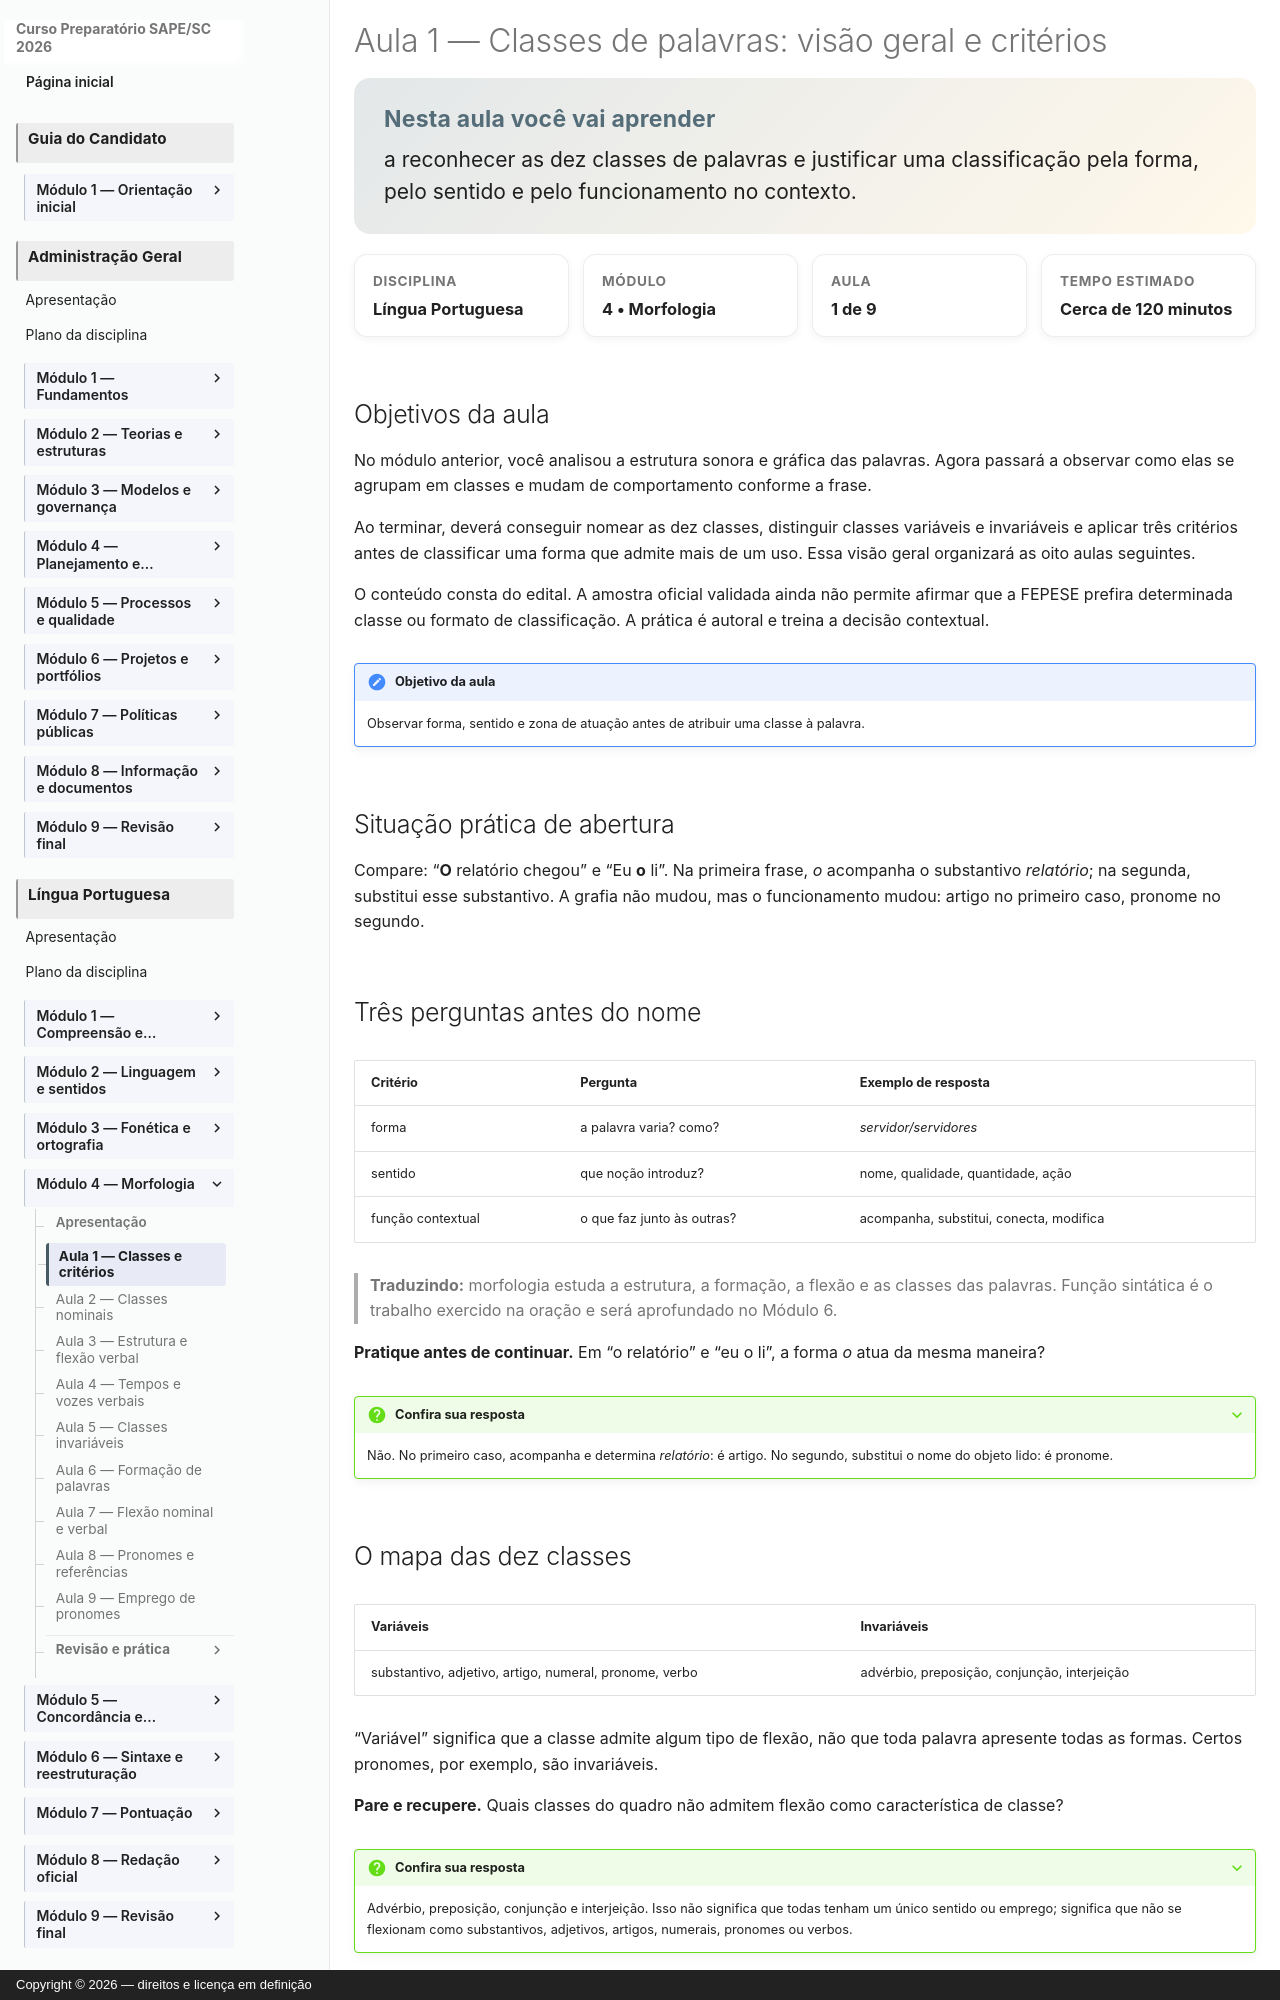

repository: vmedinax/curso-sape-sc-2026 · page: 01-portugues/modulo-04-aula-01-classes-criterios/index.html · generator: mkdocs · copyright: Copyright © 2026 — direitos e licença em definição

---
id: portugues-modulo-04-aula-01
title: "Aula 1 — Classes de palavras: visão geral e critérios"
description: "Como classificar palavras pela forma, pelo sentido e pelo funcionamento."
discipline: 01-portugues
module: 4
lesson: 1
status: draft
edital_refs:
  - anexo-2-lingua-portuguesa-classes-de-palavras
prerequisites:
  - portugues-modulo-02-aula-02
  - portugues-modulo-03-aula-06
estimated_minutes: 120
authors:
  - Equipe do Curso SAPE/SC
reviewers: []
last_reviewed: 2026-08-04
sources:
  - "Edital SAPE/SC nº 001/2026, Anexo 2, p. 27"
tags:
  - classes-de-palavras
  - morfologia
  - criterios-de-classificacao
---

# Aula 1 — Classes de palavras: visão geral e critérios

<section class="lesson-goal">
  <h2>Nesta aula você vai aprender</h2>
  <p>a reconhecer as dez classes de palavras e justificar uma classificação pela forma, pelo sentido e pelo funcionamento no contexto.</p>
</section>

<div class="lesson-meta-grid">
  <div class="lesson-meta-card"><span>Disciplina</span><strong>Língua Portuguesa</strong></div>
  <div class="lesson-meta-card"><span>Módulo</span><strong>4 • Morfologia</strong></div>
  <div class="lesson-meta-card"><span>Aula</span><strong>1 de 9</strong></div>
  <div class="lesson-meta-card"><span>Tempo estimado</span><strong>Cerca de 120 minutos</strong></div>
</div>

## Objetivos da aula

No módulo anterior, você analisou a estrutura sonora e gráfica das palavras. Agora passará a observar como elas se agrupam em classes e mudam de comportamento conforme a frase.

Ao terminar, deverá conseguir nomear as dez classes, distinguir classes variáveis e invariáveis e aplicar três critérios antes de classificar uma forma que admite mais de um uso. Essa visão geral organizará as oito aulas seguintes.

O conteúdo consta do edital. A amostra oficial validada ainda não permite afirmar que a FEPESE prefira determinada classe ou formato de classificação. A prática é autoral e treina a decisão contextual.

!!! note "Objetivo da aula"
    Observar forma, sentido e zona de atuação antes de atribuir uma classe à palavra.

## Situação prática de abertura

Compare: “**O** relatório chegou” e “Eu **o** li”. Na primeira frase, *o* acompanha o substantivo *relatório*; na segunda, substitui esse substantivo. A grafia não mudou, mas o funcionamento mudou: artigo no primeiro caso, pronome no segundo.
